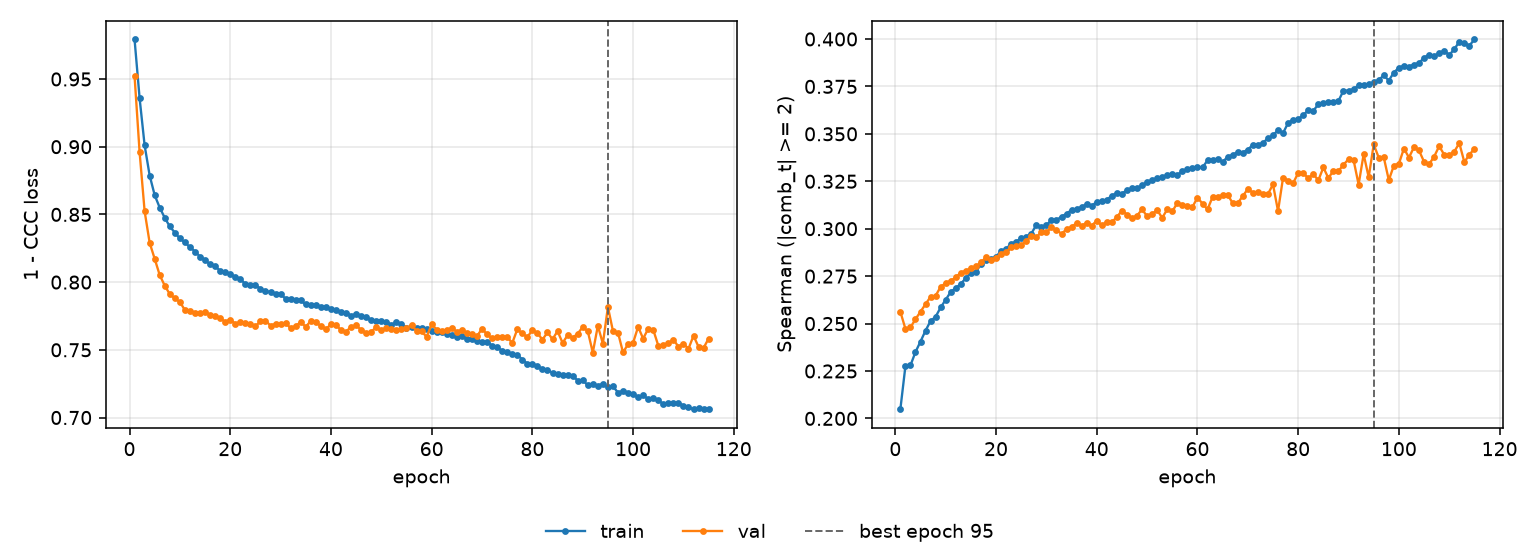

Values plotted in this chart, from the file beside it:
epoch, tr_loss, vl_loss, tr_sp, vl_sp, is_best
1, 0.9792, 0.9521, 0.2048, 0.2562, False
2, 0.9359, 0.896, 0.2274, 0.2473, False
3, 0.9009, 0.8523, 0.2279, 0.2479, False
4, 0.8787, 0.829, 0.235, 0.2523, False
5, 0.8641, 0.8172, 0.2405, 0.2562, False
6, 0.855, 0.8051, 0.2463, 0.2602, False
7, 0.8474, 0.7973, 0.2513, 0.2641, False
8, 0.8411, 0.7911, 0.2536, 0.2647, False
9, 0.8365, 0.788, 0.2585, 0.2694, False
10, 0.8322, 0.7853, 0.2626, 0.2713, False
11, 0.8293, 0.7793, 0.2667, 0.2726, False
12, 0.8259, 0.779, 0.2687, 0.2743, False
13, 0.8226, 0.7771, 0.2709, 0.2769, False
14, 0.8188, 0.7774, 0.2739, 0.2778, False
15, 0.8164, 0.7778, 0.2767, 0.2792, False
16, 0.813, 0.7759, 0.2771, 0.2801, False
17, 0.8116, 0.7751, 0.2815, 0.2822, False
18, 0.8084, 0.7735, 0.2832, 0.2848, False
19, 0.8072, 0.7707, 0.284, 0.2834, False
20, 0.8059, 0.7724, 0.2851, 0.2847, False
21, 0.8037, 0.7692, 0.2884, 0.2868, False
22, 0.8024, 0.7706, 0.2893, 0.2877, False
23, 0.7985, 0.77, 0.2922, 0.2904, False
24, 0.7975, 0.7688, 0.2931, 0.2909, False
25, 0.7978, 0.7673, 0.2952, 0.2913, False
26, 0.7951, 0.7712, 0.2958, 0.2935, False
27, 0.7933, 0.7715, 0.2974, 0.2962, False
28, 0.7928, 0.7679, 0.302, 0.2954, False
29, 0.7914, 0.7691, 0.3008, 0.2983, False
30, 0.7914, 0.7688, 0.3019, 0.2981, False
31, 0.7876, 0.7701, 0.3045, 0.3006, False
32, 0.7874, 0.7659, 0.3045, 0.2993, False
33, 0.787, 0.7676, 0.3064, 0.2974, False
34, 0.7864, 0.7705, 0.3078, 0.2997, False
35, 0.7835, 0.7671, 0.31, 0.301, False
36, 0.7834, 0.7713, 0.3105, 0.3029, False
37, 0.783, 0.7704, 0.3114, 0.3015, False
38, 0.7816, 0.7676, 0.313, 0.3031, False
39, 0.7813, 0.7651, 0.312, 0.3017, False
40, 0.7803, 0.769, 0.3142, 0.3042, False
41, 0.7792, 0.7685, 0.3147, 0.3017, False
42, 0.7779, 0.7645, 0.3153, 0.3037, False
43, 0.7774, 0.7634, 0.3174, 0.3035, False
44, 0.7752, 0.767, 0.3188, 0.3061, False
45, 0.7764, 0.768, 0.3185, 0.3096, False
46, 0.775, 0.7648, 0.3204, 0.3075, False
47, 0.7741, 0.7626, 0.3212, 0.3056, False
48, 0.7719, 0.7634, 0.3214, 0.307, False
49, 0.7716, 0.7667, 0.3228, 0.3101, False
50, 0.7712, 0.7646, 0.3247, 0.3066, False
51, 0.7705, 0.7658, 0.3254, 0.3078, False
52, 0.7685, 0.7656, 0.3268, 0.3098, False
53, 0.7704, 0.765, 0.3273, 0.3057, False
54, 0.7689, 0.7656, 0.3283, 0.3102, False
55, 0.7661, 0.7661, 0.329, 0.3092, False
56, 0.7666, 0.7683, 0.3283, 0.3135, False
57, 0.7663, 0.764, 0.3303, 0.3127, False
58, 0.7659, 0.7636, 0.3313, 0.3119, False
59, 0.7656, 0.7596, 0.3322, 0.3115, False
60, 0.7636, 0.7688, 0.3323, 0.3164, False
... 55 more rows
